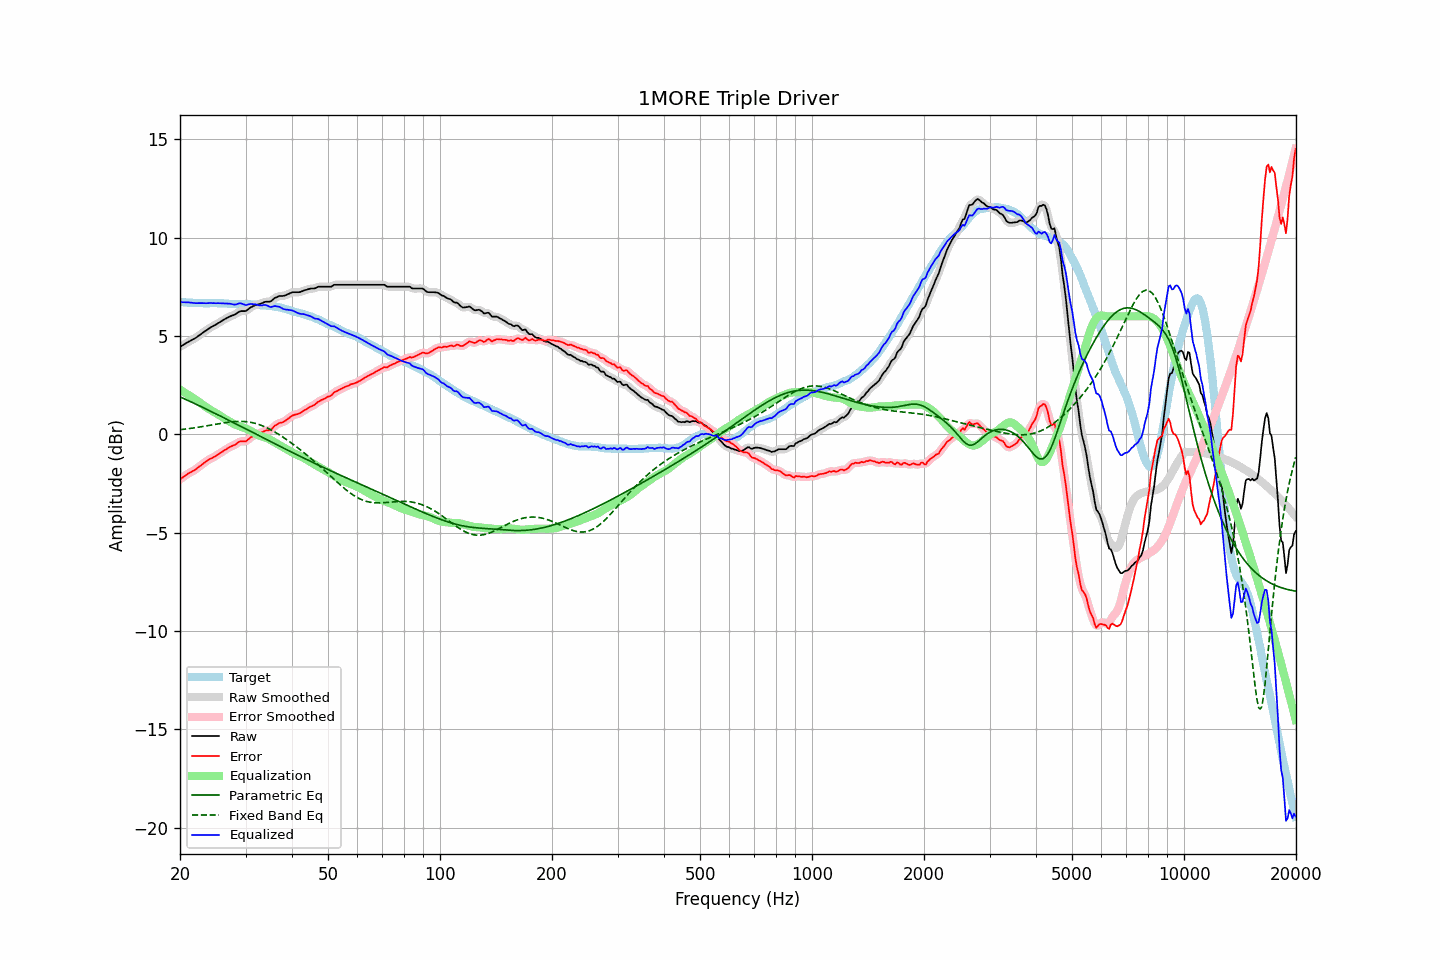

Data behind this chart, as committed beside it:
frequency, raw, error, smoothed, error_smoothed, equalization, parametric_eq, fixed_band_eq, equalized_raw, equalized_smoothed, target
20.00, 4.45, -2.29, 4.45, -2.29, 2.28, 1.91, 0.24, 6.72, 6.72, 6.73
20.20, 4.50, -2.23, 4.50, -2.23, 2.22, 1.87, 0.25, 6.72, 6.72, 6.72
20.40, 4.55, -2.18, 4.55, -2.17, 2.17, 1.83, 0.26, 6.72, 6.72, 6.72
20.61, 4.60, -2.12, 4.60, -2.11, 2.12, 1.80, 0.27, 6.72, 6.72, 6.71
20.81, 4.65, -2.05, 4.65, -2.06, 2.07, 1.76, 0.28, 6.72, 6.72, 6.70
21.02, 4.70, -1.99, 4.69, -2.00, 2.02, 1.72, 0.29, 6.71, 6.71, 6.69
21.23, 4.74, -1.95, 4.74, -1.95, 1.96, 1.68, 0.30, 6.70, 6.70, 6.69
21.44, 4.79, -1.91, 4.78, -1.91, 1.91, 1.65, 0.31, 6.70, 6.69, 6.70
21.66, 4.83, -1.86, 4.83, -1.87, 1.86, 1.61, 0.32, 6.69, 6.68, 6.69
21.87, 4.87, -1.82, 4.87, -1.82, 1.81, 1.57, 0.33, 6.67, 6.68, 6.69
22.09, 4.92, -1.76, 4.92, -1.76, 1.75, 1.53, 0.34, 6.67, 6.67, 6.68
22.31, 4.98, -1.70, 4.98, -1.70, 1.70, 1.49, 0.36, 6.68, 6.67, 6.68
22.54, 5.04, -1.63, 5.04, -1.64, 1.64, 1.46, 0.37, 6.67, 6.67, 6.67
22.76, 5.10, -1.58, 5.10, -1.58, 1.58, 1.42, 0.38, 6.67, 6.67, 6.68
22.99, 5.16, -1.52, 5.16, -1.52, 1.52, 1.38, 0.40, 6.67, 6.67, 6.68
23.22, 5.22, -1.45, 5.21, -1.46, 1.46, 1.34, 0.41, 6.67, 6.67, 6.67
23.45, 5.27, -1.40, 5.27, -1.39, 1.40, 1.30, 0.42, 6.67, 6.67, 6.66
23.69, 5.33, -1.34, 5.33, -1.33, 1.34, 1.26, 0.44, 6.67, 6.67, 6.66
23.92, 5.39, -1.28, 5.38, -1.28, 1.29, 1.22, 0.45, 6.68, 6.68, 6.66
24.16, 5.44, -1.24, 5.44, -1.24, 1.24, 1.18, 0.47, 6.68, 6.68, 6.67
24.40, 5.48, -1.20, 5.48, -1.20, 1.19, 1.14, 0.48, 6.67, 6.68, 6.68
24.65, 5.53, -1.15, 5.52, -1.16, 1.15, 1.10, 0.50, 6.67, 6.67, 6.68
24.89, 5.57, -1.11, 5.57, -1.11, 1.10, 1.06, 0.51, 6.67, 6.67, 6.68
25.14, 5.62, -1.05, 5.62, -1.05, 1.05, 1.02, 0.52, 6.67, 6.67, 6.67
25.39, 5.67, -1.00, 5.67, -1.00, 1.00, 0.98, 0.54, 6.67, 6.67, 6.67
25.65, 5.72, -0.95, 5.72, -0.95, 0.95, 0.94, 0.55, 6.67, 6.67, 6.67
25.91, 5.77, -0.90, 5.77, -0.90, 0.90, 0.90, 0.57, 6.66, 6.66, 6.67
26.16, 5.82, -0.85, 5.82, -0.85, 0.84, 0.86, 0.58, 6.66, 6.66, 6.66
26.43, 5.87, -0.79, 5.86, -0.79, 0.79, 0.81, 0.59, 6.66, 6.66, 6.65
26.69, 5.91, -0.75, 5.91, -0.74, 0.74, 0.77, 0.60, 6.65, 6.65, 6.65
26.96, 5.96, -0.68, 5.95, -0.69, 0.70, 0.73, 0.62, 6.65, 6.65, 6.64
27.23, 6.00, -0.63, 5.99, -0.64, 0.65, 0.69, 0.63, 6.65, 6.64, 6.63
27.50, 6.03, -0.60, 6.03, -0.60, 0.60, 0.65, 0.64, 6.63, 6.63, 6.63
27.77, 6.06, -0.57, 6.06, -0.57, 0.55, 0.61, 0.64, 6.61, 6.61, 6.63
28.05, 6.09, -0.54, 6.09, -0.53, 0.51, 0.57, 0.65, 6.60, 6.60, 6.63
28.33, 6.14, -0.49, 6.14, -0.48, 0.47, 0.52, 0.65, 6.61, 6.62, 6.62
28.62, 6.20, -0.42, 6.19, -0.42, 0.44, 0.48, 0.66, 6.64, 6.64, 6.61
28.90, 6.25, -0.37, 6.24, -0.38, 0.42, 0.44, 0.66, 6.66, 6.66, 6.62
29.19, 6.27, -0.35, 6.26, -0.36, 0.39, 0.40, 0.66, 6.66, 6.65, 6.62
29.48, 6.27, -0.36, 6.27, -0.36, 0.36, 0.36, 0.66, 6.63, 6.63, 6.63
29.78, 6.27, -0.36, 6.27, -0.36, 0.33, 0.32, 0.65, 6.60, 6.60, 6.63
30.08, 6.28, -0.36, 6.29, -0.34, 0.30, 0.27, 0.65, 6.57, 6.59, 6.63
30.38, 6.34, -0.29, 6.34, -0.29, 0.26, 0.23, 0.64, 6.60, 6.59, 6.62
30.68, 6.40, -0.22, 6.39, -0.23, 0.22, 0.19, 0.63, 6.62, 6.61, 6.62
30.99, 6.46, -0.15, 6.45, -0.16, 0.18, 0.15, 0.61, 6.63, 6.63, 6.61
31.30, 6.50, -0.11, 6.50, -0.11, 0.13, 0.11, 0.60, 6.63, 6.63, 6.61
31.61, 6.54, -0.07, 6.54, -0.06, 0.08, 0.06, 0.58, 6.62, 6.62, 6.60
31.93, 6.58, -0.01, 6.57, -0.02, 0.03, 0.02, 0.55, 6.61, 6.60, 6.59
32.24, 6.60, 0.01, 6.60, 0.01, -0.01, -0.02, 0.53, 6.58, 6.58, 6.59
32.57, 6.62, 0.04, 6.62, 0.04, -0.05, -0.06, 0.50, 6.57, 6.57, 6.58
32.89, 6.64, 0.07, 6.64, 0.07, -0.08, -0.10, 0.48, 6.56, 6.56, 6.56
33.22, 6.67, 0.11, 6.67, 0.11, -0.11, -0.14, 0.44, 6.56, 6.57, 6.56
33.55, 6.71, 0.15, 6.70, 0.15, -0.13, -0.19, 0.41, 6.58, 6.57, 6.56
33.89, 6.74, 0.18, 6.73, 0.18, -0.16, -0.23, 0.38, 6.58, 6.57, 6.56
34.23, 6.75, 0.20, 6.74, 0.20, -0.19, -0.27, 0.34, 6.56, 6.55, 6.54
34.57, 6.75, 0.21, 6.74, 0.21, -0.23, -0.31, 0.30, 6.52, 6.52, 6.54
34.92, 6.75, 0.22, 6.76, 0.23, -0.27, -0.35, 0.26, 6.48, 6.49, 6.53
35.27, 6.80, 0.26, 6.80, 0.28, -0.31, -0.39, 0.21, 6.48, 6.49, 6.53
35.62, 6.87, 0.36, 6.86, 0.35, -0.36, -0.44, 0.17, 6.51, 6.50, 6.51
35.97, 6.94, 0.44, 6.92, 0.43, -0.41, -0.48, 0.12, 6.53, 6.51, 6.50
... 635 more rows
